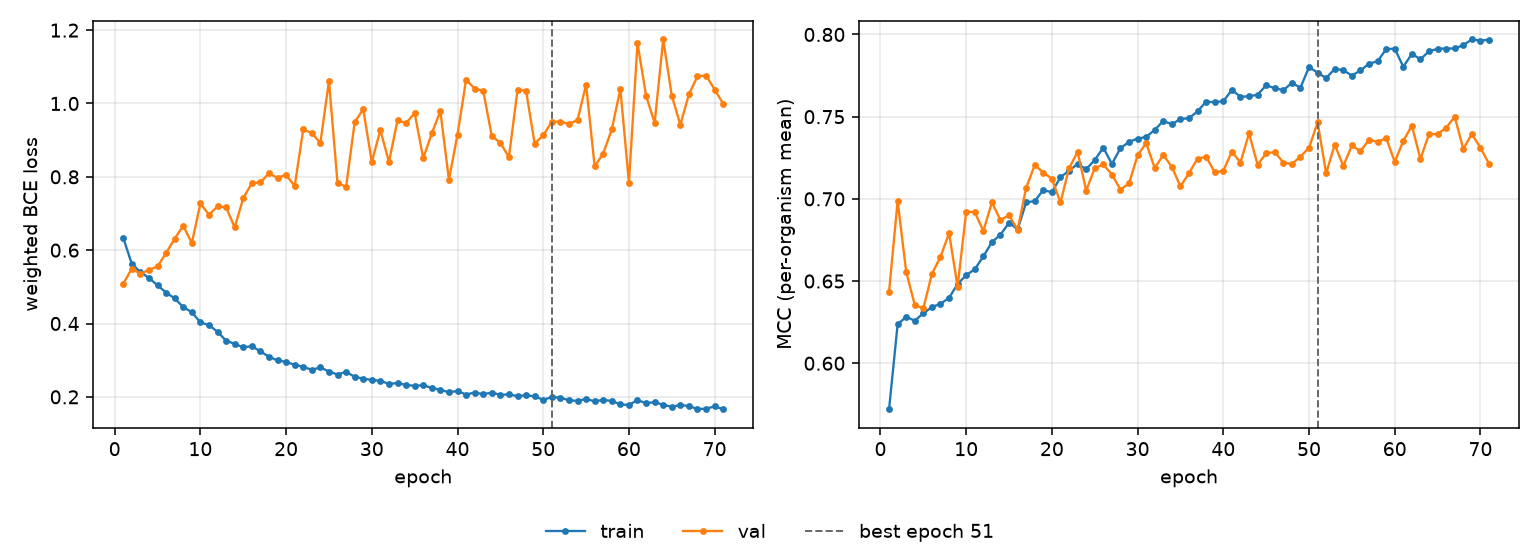

Source data for this figure (header and first rows):
epoch, tr_loss, vl_loss, tr_mcc, vl_mcc, is_best
1, 0.6337, 0.5081, 0.572, 0.6435, False
2, 0.5621, 0.5499, 0.6237, 0.6987, False
3, 0.5406, 0.5357, 0.6282, 0.6556, False
4, 0.5241, 0.5461, 0.6259, 0.6354, False
5, 0.5039, 0.5555, 0.6304, 0.6334, False
6, 0.4845, 0.592, 0.6342, 0.6543, False
7, 0.4684, 0.6313, 0.6361, 0.6647, False
8, 0.4448, 0.6667, 0.6398, 0.6791, False
9, 0.4309, 0.619, 0.6482, 0.6466, False
10, 0.403, 0.7274, 0.6536, 0.6922, False
11, 0.3958, 0.6967, 0.6572, 0.6919, False
12, 0.3773, 0.7192, 0.665, 0.6804, False
13, 0.3532, 0.7168, 0.6737, 0.6978, False
14, 0.3446, 0.662, 0.6782, 0.6871, False
15, 0.3348, 0.7417, 0.6855, 0.69, False
16, 0.3385, 0.7827, 0.6815, 0.6812, False
17, 0.3238, 0.7846, 0.6978, 0.7068, False
18, 0.3095, 0.8096, 0.6987, 0.7206, False
19, 0.2992, 0.7972, 0.7054, 0.716, False
20, 0.2953, 0.8058, 0.704, 0.7122, False
21, 0.2872, 0.7745, 0.7132, 0.6978, False
22, 0.282, 0.9291, 0.7171, 0.7186, False
23, 0.2736, 0.9194, 0.7213, 0.7285, False
24, 0.2802, 0.8922, 0.718, 0.7051, False
25, 0.2691, 1.062, 0.7236, 0.7186, False
26, 0.2608, 0.7834, 0.7311, 0.7209, False
27, 0.2682, 0.7728, 0.7212, 0.7147, False
28, 0.2544, 0.9488, 0.7308, 0.7057, False
29, 0.2498, 0.9845, 0.7347, 0.7094, False
30, 0.2459, 0.8407, 0.7366, 0.7265, False
31, 0.2439, 0.9277, 0.7376, 0.7339, False
32, 0.2353, 0.8404, 0.742, 0.7187, False
33, 0.2376, 0.9539, 0.7473, 0.7268, False
34, 0.2325, 0.947, 0.7454, 0.7194, False
35, 0.23, 0.9737, 0.7486, 0.7075, False
36, 0.2315, 0.8504, 0.749, 0.7157, False
37, 0.2246, 0.9183, 0.7533, 0.7245, False
38, 0.2188, 0.979, 0.7592, 0.7256, False
39, 0.2129, 0.7919, 0.7587, 0.7162, False
40, 0.2157, 0.9154, 0.7594, 0.7171, False
41, 0.2063, 1.065, 0.7661, 0.7288, False
42, 0.2118, 1.041, 0.7622, 0.7221, False
43, 0.2073, 1.034, 0.7623, 0.7398, False
44, 0.2115, 0.9112, 0.7634, 0.7208, False
45, 0.2056, 0.8927, 0.769, 0.7277, False
46, 0.2067, 0.8537, 0.7674, 0.7285, False
47, 0.2019, 1.037, 0.7661, 0.7221, False
48, 0.2041, 1.035, 0.7706, 0.7211, False
49, 0.2017, 0.8906, 0.7676, 0.7258, False
50, 0.1916, 0.9129, 0.7801, 0.731, False
51, 0.1995, 0.9501, 0.7768, 0.7465, True
52, 0.1975, 0.9507, 0.7734, 0.7155, False
53, 0.1908, 0.9442, 0.7791, 0.733, False
54, 0.1888, 0.9547, 0.7783, 0.72, False
55, 0.1943, 1.052, 0.775, 0.7325, False
56, 0.1877, 0.8286, 0.7781, 0.729, False
57, 0.1917, 0.8634, 0.7822, 0.736, False
58, 0.1888, 0.9294, 0.7837, 0.7346, False
59, 0.1794, 1.039, 0.7911, 0.737, False
60, 0.1777, 0.7843, 0.7914, 0.7225, False
... 11 more rows
